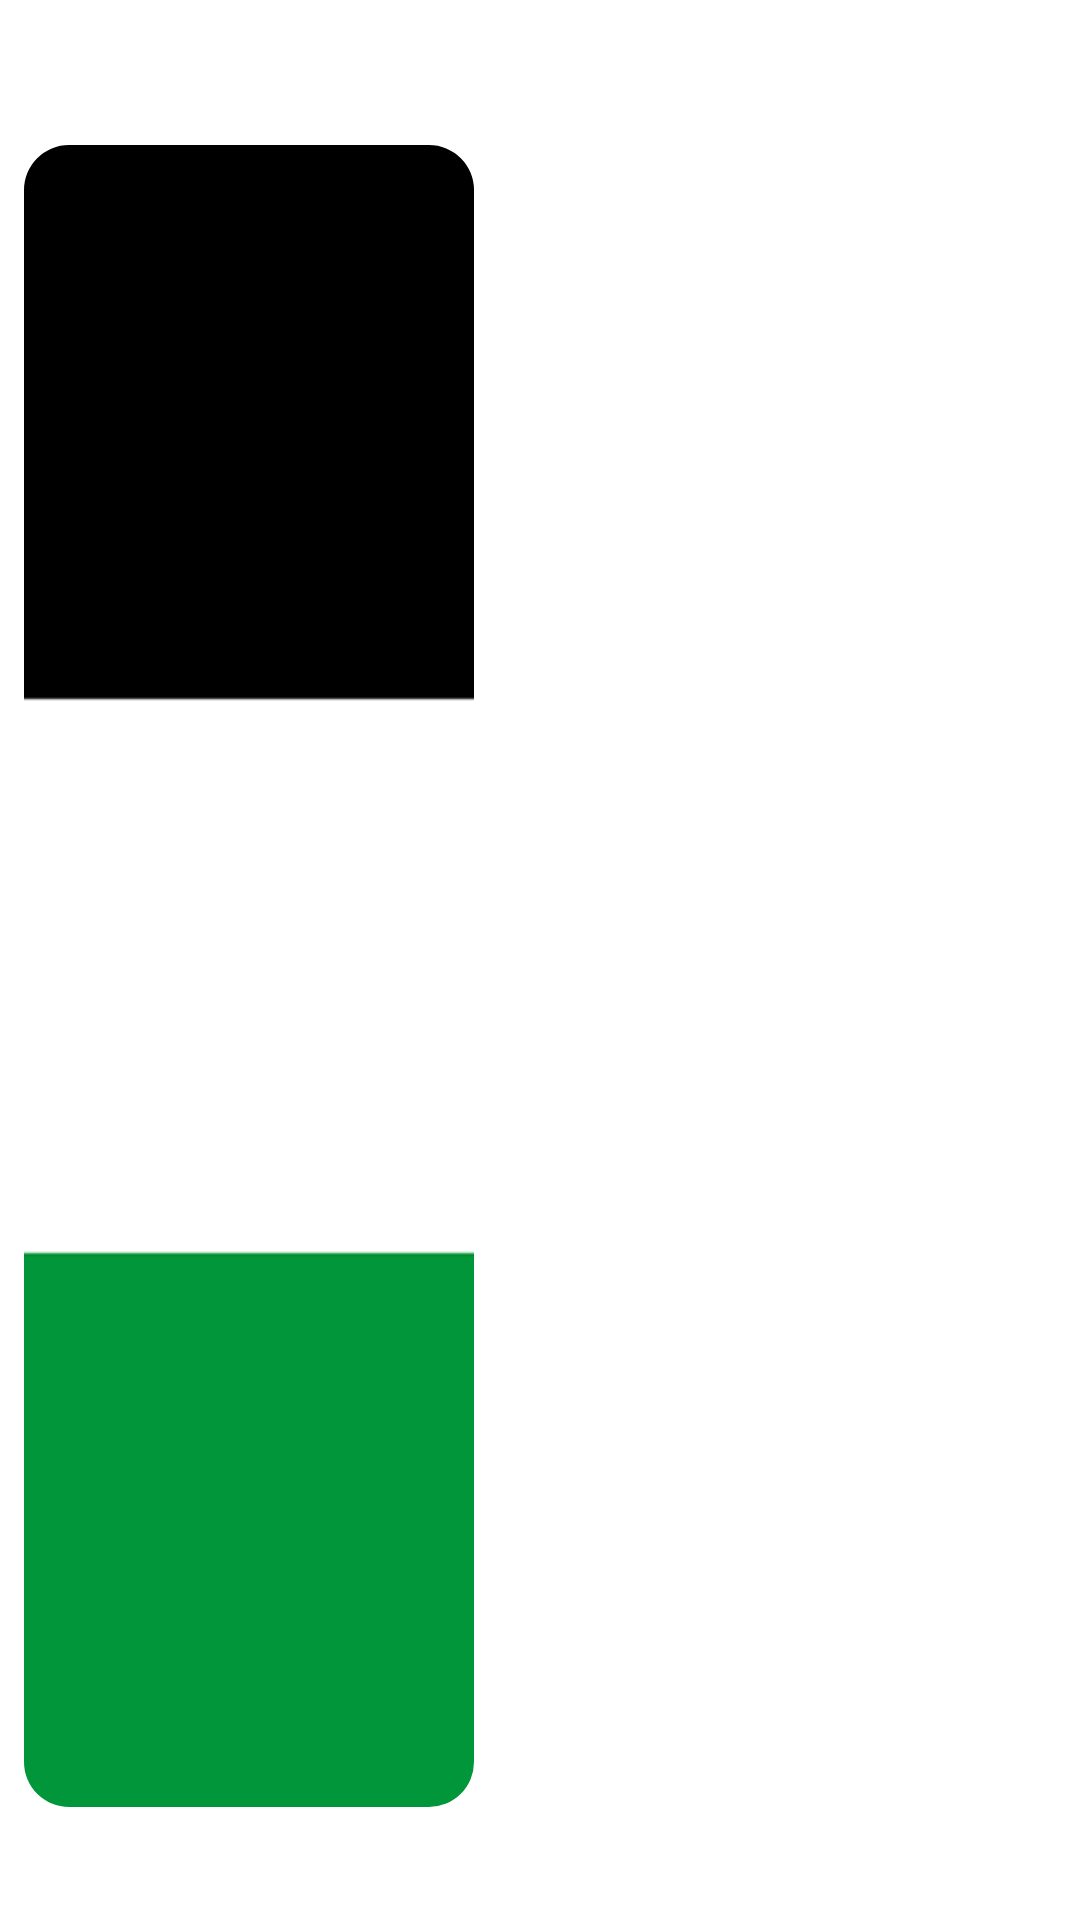

This screen was rendered from an Android layout file. Write that file and the resources it references.
<!-- AndroidManifest.xml: application theme Theme.FoodPlannerApplication -->
<!-- res/layout/plan_item.xml -->
<?xml version="1.0" encoding="utf-8"?>
<androidx.constraintlayout.widget.ConstraintLayout xmlns:android="http://schemas.android.com/apk/res/android"
    xmlns:app="http://schemas.android.com/apk/res-auto"
    xmlns:tools="http://schemas.android.com/tools"
    android:layout_width="match_parent"
    android:layout_height="wrap_content"
    android:layout_margin="5dp"
    android:background="@drawable/edt_rounded">


    <com.google.android.material.imageview.ShapeableImageView
        android:id="@+id/mpsmeal"
        android:layout_width="150dp"
        android:layout_height="0dp"
        android:layout_margin="8dp"
        android:scaleType="centerCrop"
        android:src="@drawable/cr"
        app:layout_constraintBottom_toTopOf="@id/ps_ingredients"
        app:layout_constraintEnd_toStartOf="@id/ps_category"
        app:layout_constraintStart_toStartOf="parent"
        app:layout_constraintTop_toBottomOf="@id/ps_type"
        app:shapeAppearanceOverlay="@style/rounded_square" />

    <TextView
        android:id="@+id/ps_meal"
        android:layout_width="0dp"
        android:layout_height="wrap_content"
        android:layout_marginTop="8dp"
        android:gravity="center_vertical"
        android:textColor="@color/brown"
        android:textSize="20sp"
        app:layout_constraintBottom_toTopOf="@id/ps_category"
        app:layout_constraintEnd_toEndOf="@id/ps_category"
        app:layout_constraintStart_toStartOf="@+id/ps_category"
        app:layout_constraintTop_toTopOf="@+id/mpsmeal"
        app:layout_constraintVertical_chainStyle="packed"
        tools:text="beemjjjjjjjjjjjjjlllllllllllllllllllllllllllllllllkkkkkkkkkkkkkkkkkkkkkkkkkkkkkkkkkkkkkkkkkkkkkkkkjjjjjjjjjjjjjjjjjjjjjjjjjjjjjf" />


    <TextView
        android:id="@+id/ps_category"
        android:layout_width="0dp"
        android:layout_height="wrap_content"
        android:layout_marginHorizontal="8dp"
        android:gravity="center_vertical"
        android:textColor="@color/orange"
        android:textSize="20sp"
        app:layout_constraintBottom_toTopOf="@id/ps_country"
        app:layout_constraintEnd_toEndOf="parent"
        app:layout_constraintStart_toEndOf="@+id/mpsmeal"
        app:layout_constraintTop_toBottomOf="@+id/ps_meal"
        tools:text="desert" />

    <TextView
        android:id="@+id/ps_country"
        android:layout_width="0dp"
        android:layout_height="wrap_content"
        android:layout_marginBottom="8dp"
        android:gravity="center_vertical"

        android:textColor="@color/yellow"
        android:textSize="20sp"
        app:layout_constraintBottom_toBottomOf="@+id/mpsmeal"
        app:layout_constraintEnd_toEndOf="@+id/ps_category"
        app:layout_constraintStart_toStartOf="@+id/ps_category"
        app:layout_constraintTop_toBottomOf="@+id/ps_category"
        tools:text="egypt" />

    <TextView
        android:id="@+id/ps_ingredients"
        android:layout_width="0dp"
        android:layout_height="wrap_content"
        android:layout_marginHorizontal="8dp"
        android:layout_marginBottom="8dp"
        android:textAlignment="center"
        android:textColor="@color/gray"
        android:textSize="16sp"
        app:layout_constraintBottom_toBottomOf="parent"
        app:layout_constraintEnd_toEndOf="parent"
        app:layout_constraintStart_toStartOf="parent"
        app:layout_constraintTop_toBottomOf="@id/mpsmeal"
        tools:text="kmkssadddddddddddddddddddddddddddddddddddddddddddddddddddddddddddmkl" />

    <TextView
        android:id="@+id/ps_type"
        android:layout_width="0dp"
        android:layout_height="wrap_content"
        android:layout_marginTop="8dp"
        android:textAlignment="center"
        android:textColor="@color/light_brown"
        android:textSize="24sp"
        app:layout_constraintBottom_toTopOf="@id/mpsmeal"
        app:layout_constraintEnd_toEndOf="parent"
        app:layout_constraintStart_toStartOf="parent"
        app:layout_constraintTop_toTopOf="parent"
        tools:text="breakfast" />

    <ImageView
        android:id="@+id/mpsdelete"
        android:layout_width="wrap_content"
        android:layout_height="wrap_content"
        android:layout_margin="8dp"
        android:src="@drawable/ic_delete"
        app:layout_constraintBottom_toBottomOf="@+id/ps_type"
        app:layout_constraintEnd_toEndOf="parent"
        app:layout_constraintHorizontal_bias="1"
        app:layout_constraintStart_toStartOf="@+id/ps_type"
        app:layout_constraintTop_toTopOf="@+id/ps_type" />

</androidx.constraintlayout.widget.ConstraintLayout>
<!-- resources referenced by this layout -->
<resources>
  <color name="brown">#6F4A38</color>
  <color name="gray">#AFAFAF</color>
  <color name="light_brown">#B19078</color>
  <color name="orange">#2E3130</color>
  <color name="yellow">#EDCF8F</color>
  <!-- drawable cr: jpg bitmap (drawable, 79495 bytes) -->
  <style name="rounded_square">
          <item name="cornerSize">15dp</item>
      </style>
</resources>
